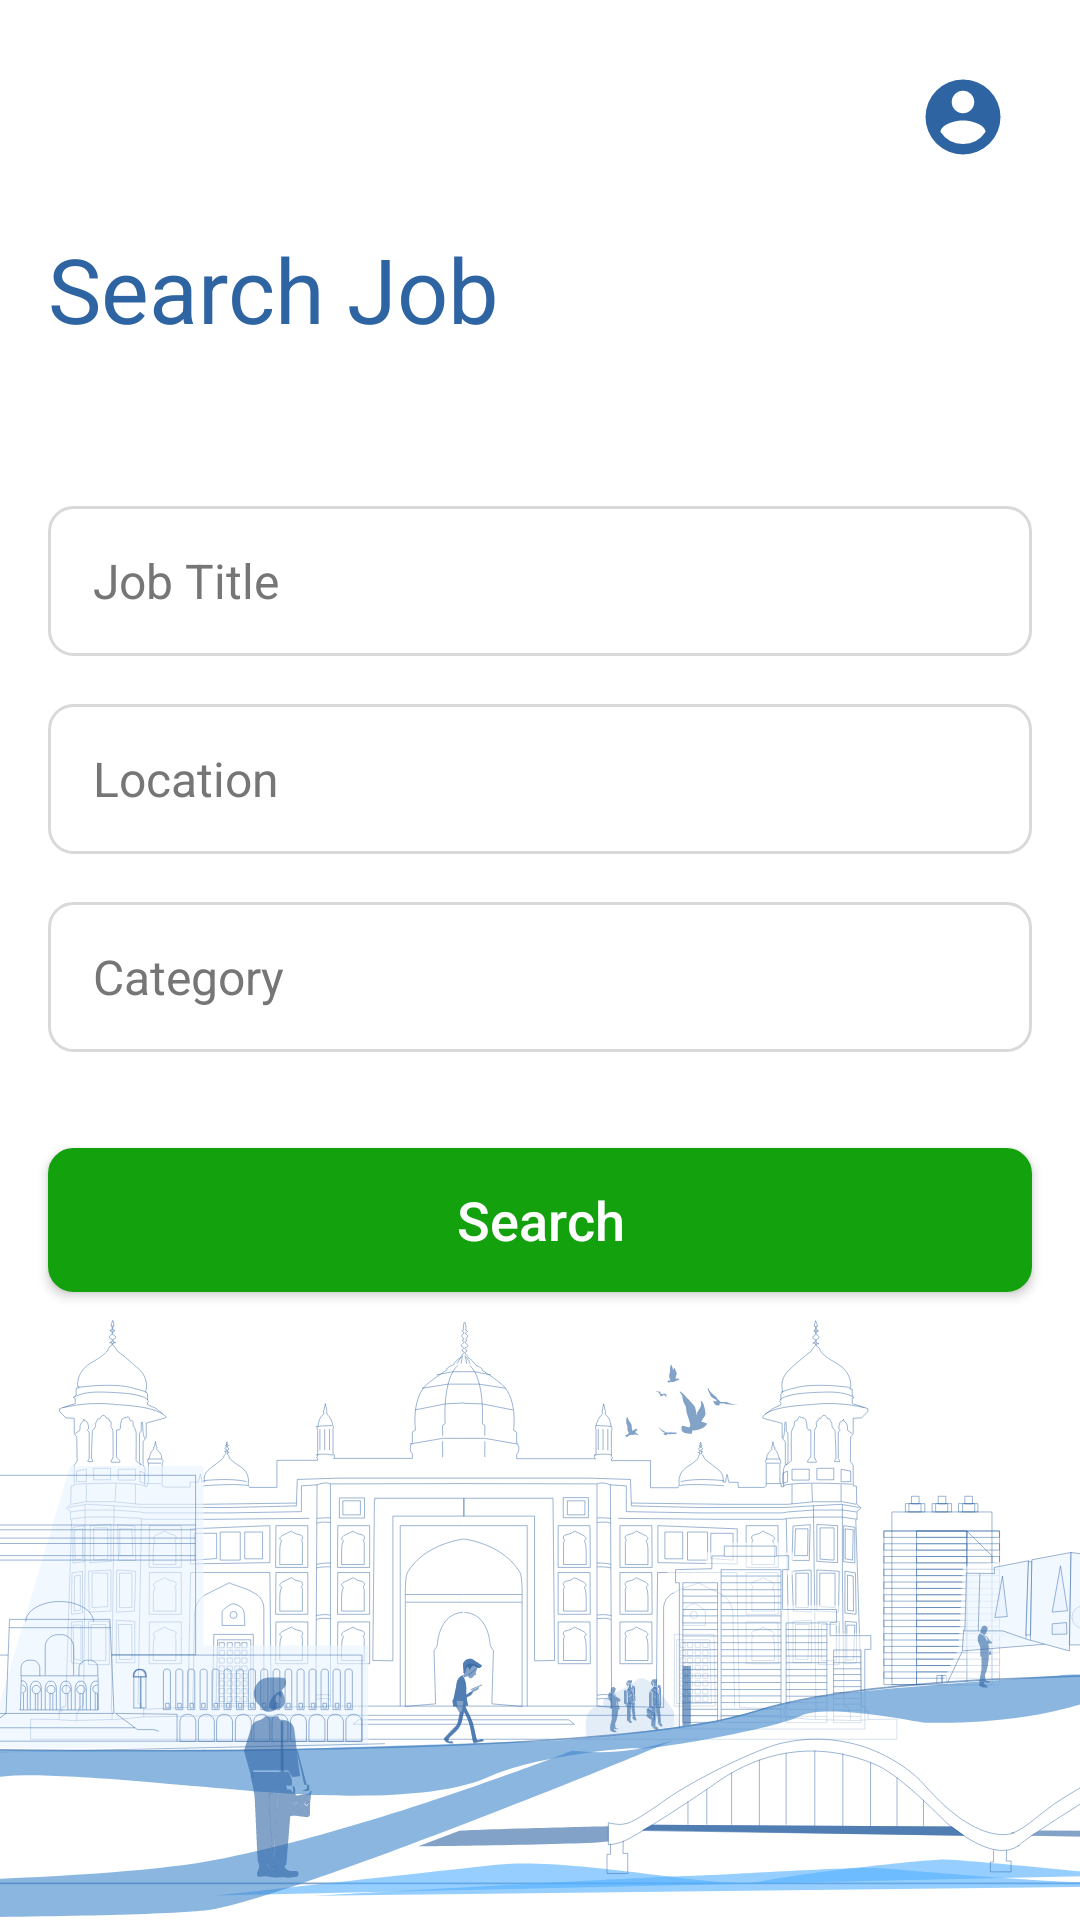

Here is an Android app screen rendered from its layout file. Give the layout XML and the strings, colors and styles it references.
<!-- AndroidManifest.xml: application theme AppTheme -->
<!-- res/layout/activity_main.xml -->
<?xml version="1.0" encoding="utf-8"?>
<android.support.constraint.ConstraintLayout xmlns:android="http://schemas.android.com/apk/res/android"
    xmlns:app="http://schemas.android.com/apk/res-auto"
    xmlns:tools="http://schemas.android.com/tools"
    android:id="@+id/root"
    android:layout_width="match_parent"
    android:layout_height="match_parent"
    android:background="@color/colorWhite"
    tools:context=".MainActivity">

    <ImageView
        android:id="@+id/profileIMGV"
        android:layout_width="wrap_content"
        android:layout_height="wrap_content"
        android:layout_marginEnd="8dp"
        android:layout_marginRight="8dp"
        android:layout_marginTop="8dp"
        android:background="?android:attr/selectableItemBackgroundBorderless"
        android:clickable="true"
        app:layout_constraintEnd_toStartOf="@+id/guideline"
        app:layout_constraintTop_toTopOf="@+id/guideline2"
        app:srcCompat="@drawable/ic_account_circle_black_24px" />

    <android.support.constraint.Guideline
        android:id="@+id/guideline"
        android:layout_width="wrap_content"
        android:layout_height="wrap_content"
        android:orientation="vertical"
        app:layout_constraintGuide_end="16dp" />

    <android.support.constraint.Guideline
        android:id="@+id/guideline2"
        android:layout_width="wrap_content"
        android:layout_height="wrap_content"
        android:orientation="horizontal"
        app:layout_constraintGuide_begin="16dp" />

    <android.support.constraint.Guideline
        android:id="@+id/guideline3"
        android:layout_width="wrap_content"
        android:layout_height="wrap_content"
        android:orientation="vertical"
        app:layout_constraintGuide_begin="16dp" />

    <TextView
        android:id="@+id/textView"
        android:layout_width="wrap_content"
        android:layout_height="wrap_content"
        android:layout_marginTop="60dp"
        android:text="Search Job"
        android:textColor="@color/colorPrimary"
        android:textSize="30sp"
        android:typeface="sans"
        app:fontFamily="@font/roboto_medium"
        app:layout_constraintStart_toStartOf="@+id/guideline3"
        app:layout_constraintTop_toTopOf="@+id/guideline2" />

    <EditText
        android:textColorHint="#767676"
        android:textColor="#474747"
        android:id="@+id/categoryET"
        android:layout_width="0dp"
        android:layout_height="50dp"
        android:layout_marginBottom="24dp"
        android:background="@drawable/edittext_bg"
        android:clickable="true"
        android:editable="false"
        android:ems="10"
        android:focusableInTouchMode="false"
        android:hint="Category"
        android:inputType="textPersonName"
        android:paddingLeft="15dp"
        android:textSize="16sp"
        android:transitionName="robot"
        app:layout_constraintBottom_toTopOf="@+id/button"
        app:layout_constraintEnd_toStartOf="@+id/guideline"
        app:layout_constraintStart_toStartOf="@+id/guideline3"
        app:layout_constraintTop_toBottomOf="@+id/loacationET" />

    <EditText
        android:textColorHint="#767676"
        android:textColor="#474747"
        android:id="@+id/loacationET"
        android:layout_width="0dp"
        android:layout_height="50dp"
        android:layout_marginBottom="16dp"
        android:background="@drawable/edittext_bg"
        android:clickable="true"
        android:editable="false"
        android:ems="10"
        android:focusableInTouchMode="false"
        android:hint="Location"
        android:inputType="textPersonName"
        android:paddingLeft="15dp"
        android:textSize="16sp"
        android:transitionName="robot"
        app:layout_constraintBottom_toTopOf="@+id/categoryET"
        app:layout_constraintEnd_toStartOf="@+id/guideline"
        app:layout_constraintStart_toStartOf="@+id/guideline3"
        app:layout_constraintTop_toBottomOf="@+id/jobtitleET" />

    <EditText
        android:id="@+id/jobtitleET"
        android:layout_width="0dp"
        android:layout_height="50dp"
        android:layout_marginBottom="16dp"
        android:background="@drawable/edittext_bg"
        android:clickable="true"
        android:editable="false"
        android:ems="10"
        android:focusableInTouchMode="false"
        android:hint="Job Title"
        android:inputType="textPersonName"
        android:paddingLeft="15dp"
        android:textColor="#474747"
        android:textColorHint="#767676"
        android:textSize="16sp"
        android:transitionName="robot"
        android:typeface="normal"
        app:layout_constraintBottom_toTopOf="@+id/loacationET"
        app:layout_constraintEnd_toStartOf="@+id/guideline"
        app:layout_constraintHorizontal_bias="0.503"
        app:layout_constraintStart_toStartOf="@+id/guideline3"
        app:layout_constraintTop_toBottomOf="@+id/textView"
        app:layout_constraintVertical_bias="0.19999999"
        app:layout_constraintVertical_chainStyle="packed" />

    <Button
        android:id="@+id/button"
        android:layout_width="0dp"
        android:layout_height="wrap_content"
        android:layout_marginTop="8dp"
        android:background="@drawable/button_bg"
        android:text="Search"
        android:textAllCaps="false"
        android:textColor="#FFFFFF"
        android:textSize="18sp"
        android:typeface="normal"
        app:layout_constraintBottom_toBottomOf="parent"
        app:layout_constraintEnd_toStartOf="@+id/guideline"
        app:layout_constraintStart_toStartOf="@+id/guideline3"
        app:layout_constraintTop_toBottomOf="@+id/categoryET" />

    <ImageView
        android:id="@+id/imageView2"
        android:layout_width="0dp"
        android:layout_height="0dp"
        android:scaleType="centerCrop"
        app:layout_constraintBottom_toBottomOf="parent"
        app:layout_constraintEnd_toEndOf="parent"
        app:layout_constraintStart_toStartOf="parent"
        app:layout_constraintTop_toBottomOf="@+id/button"
        app:srcCompat="@drawable/ic_graphic_shape" />
</android.support.constraint.ConstraintLayout>
<!-- resources referenced by this layout -->
<resources>
  <color name="colorPrimary">#2F64A3</color>
  <color name="colorWhite">#FFFFFF</color>
  <!-- drawable button_bg (drawable) -->
  <?xml version="1.0" encoding="utf-8"?>
  <selector xmlns:android="http://schemas.android.com/apk/res/android">
      <item>
          <shape android:shape="rectangle">
              <solid android:color="#13A10E"/>
              <stroke android:width="1dp" android:color="#13A10E"/>
              <corners android:radius="8dp"/>
              
              
          </shape>
      </item>
  </selector>
  <!-- drawable edittext_bg (drawable) -->
  <?xml version="1.0" encoding="utf-8"?>
  <selector xmlns:android="http://schemas.android.com/apk/res/android">
      <item>
          <shape android:shape="rectangle">
              <solid android:color="@android:color/transparent"/>
              <stroke android:width="1dp" android:color="#d9d9d9"/>
              <corners android:radius="8dp"/>
              
              
          </shape>
      </item>
  </selector>
  <!-- drawable ic_account_circle_black_24px (drawable) -->
  <vector xmlns:android="http://schemas.android.com/apk/res/android"
      android:width="30dp"
      android:height="30dp"
      android:viewportWidth="30"
      android:viewportHeight="30">
    <path
        android:pathData="M15,2.5A12.5,12.5 0,1 0,27.5 15,12.5 12.5,0 0,0 15,2.5ZM15,6.25A3.75,3.75 0,1 1,11.25 10,3.745 3.745,0 0,1 15,6.25ZM15,24A9,9 0,0 1,7.5 19.975c0.038,-2.487 5,-3.85 7.5,-3.85s7.462,1.363 7.5,3.85A9,9 0,0 1,15 24Z"
        android:fillColor="@color/colorPrimary"/>
  </vector>
  <!-- drawable ic_graphic_shape: vector/xml drawable (drawable, 228358 chars, omitted) -->
  <style name="AppTheme" parent="Theme.AppCompat.Light.DarkActionBar">
          
          <item name="windowActionBar">false</item>
          <item name="windowNoTitle">true</item>
          <item name="colorPrimary">@color/colorPrimary</item>
          <item name="colorPrimaryDark">@color/colorPrimaryDark</item>
          <item name="colorAccent">@color/colorAccent</item>
  
      </style>
  <color name="colorPrimaryDark">#2F64A3</color>
  <color name="colorAccent">#FF4081</color>
</resources>
